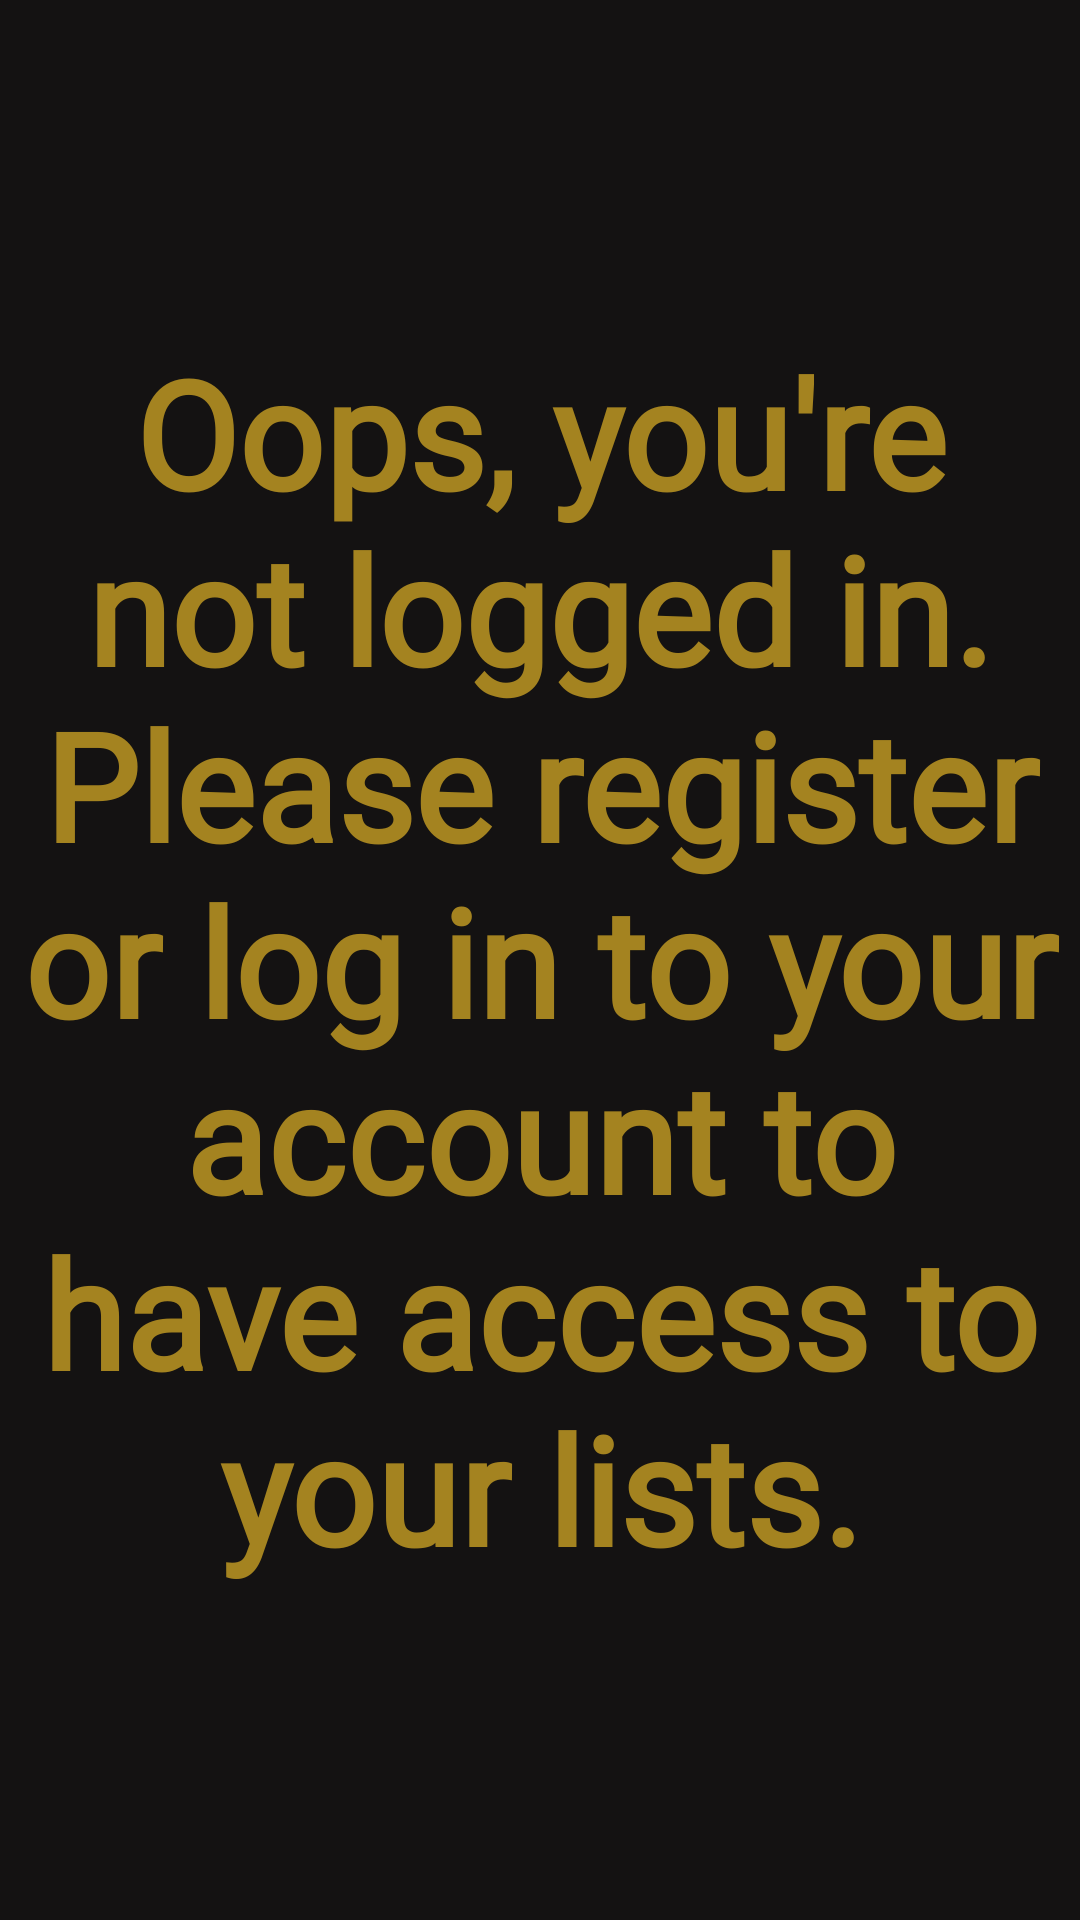

Here is an Android app screen rendered from its layout file. Give the layout XML and the strings, colors and styles it references.
<!-- AndroidManifest.xml: application theme Theme.MyPocketLib -->
<!-- res/layout/fragment_sign_up_request.xml -->
<?xml version="1.0" encoding="utf-8"?>
<FrameLayout xmlns:android="http://schemas.android.com/apk/res/android"
    xmlns:app="http://schemas.android.com/apk/res-auto"
    xmlns:tools="http://schemas.android.com/tools"
    android:layout_width="match_parent"
    android:layout_height="match_parent"
    tools:context=".fragments.SignUpRequestFragment">

    
    <androidx.constraintlayout.widget.ConstraintLayout
        android:layout_width="match_parent"
        android:layout_height="match_parent"
        android:background="@color/layoutBackground">

        <TextView
            android:id="@+id/tvInfo"
            android:layout_width="wrap_content"
            android:layout_height="wrap_content"
            android:fontFamily="@font/afacad_font"
            android:gravity="center"
            android:padding="5dp"
            android:text="@string/login_info"
            android:textColor="@color/btmNavBackground"
            android:textSize="50sp"
            android:textStyle="bold"
            app:layout_constraintBottom_toBottomOf="parent"
            app:layout_constraintEnd_toEndOf="parent"
            app:layout_constraintStart_toStartOf="parent"
            app:layout_constraintTop_toTopOf="parent" />
    </androidx.constraintlayout.widget.ConstraintLayout>

</FrameLayout>
<!-- resources referenced by this layout -->
<resources>
  <color name="btmNavBackground">#A48320</color>
  <color name="layoutBackground">#141212</color>
  <string name="login_info">Oops, you\'re not logged in. Please register or log in to your account to have access to your lists.</string>
  <style name="Theme.MyPocketLib" parent="Base.Theme.MyPocketLib" />
  <style name="Base.Theme.MyPocketLib" parent="Theme.Material3.DayNight.NoActionBar">
          
          
          <item name="android:statusBarColor">@color/layoutBackground</item>
          <item name="colorPrimary">@color/layoutBackground</item>
      </style>
</resources>
